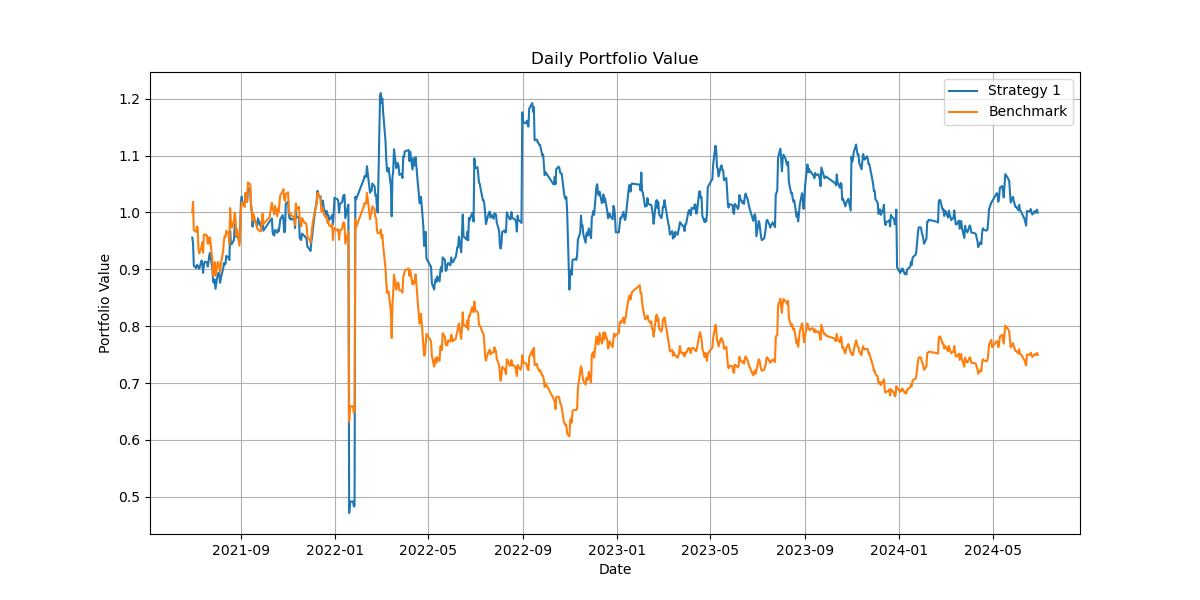

The file beside this chart, header and first rows:
date, Strategy1, Benchmark
2021-06-30, 0.956, 1.0
2021-07-01, 0.9458, 1.019
2021-07-02, 0.9067, 0.9689
2021-07-05, 0.9021, 0.966
2021-07-06, 0.9078, 0.9754
2021-07-07, 0.9063, 0.9735
2021-07-08, 0.9045, 0.9348
2021-07-09, 0.901, 0.928
2021-07-12, 0.9156, 0.9392
2021-07-13, 0.9092, 0.9474
2021-07-14, 0.8938, 0.9292
2021-07-15, 0.9074, 0.9605
2021-07-16, 0.9135, 0.962
2021-07-19, 0.9123, 0.9594
2021-07-20, 0.905, 0.9452
2021-07-21, 0.913, 0.9453
2021-07-22, 0.9248, 0.9564
2021-07-23, 0.929, 0.9553
2021-07-26, 0.9006, 0.9157
2021-07-27, 0.8779, 0.8884
2021-07-28, 0.8765, 0.9044
2021-07-29, 0.8823, 0.9125
2021-07-30, 0.8658, 0.8884
2021-08-02, 0.8918, 0.9128
2021-08-03, 0.8941, 0.912
2021-08-04, 0.8914, 0.9036
2021-08-05, 0.8765, 0.8953
2021-08-06, 0.8845, 0.9087
2021-08-09, 0.9015, 0.9332
2021-08-10, 0.9111, 0.9511
2021-08-11, 0.9085, 0.959
2021-08-12, 0.91, 0.9567
2021-08-13, 0.9238, 0.9678
2021-08-16, 0.9203, 0.9627
2021-08-17, 0.9164, 0.9455
2021-08-18, 0.9678, 1.008
2021-08-19, 0.9444, 0.98
2021-08-20, 0.9444, 0.973
2021-08-23, 0.9518, 0.9865
2021-08-24, 0.9793, 0.9999
2021-08-25, 0.9708, 0.9872
2021-08-26, 0.9574, 0.9594
2021-08-27, 0.9633, 0.9709
2021-08-30, 0.948, 0.9415
2021-08-31, 0.9745, 0.9659
2021-09-01, 1.019, 1.005
2021-09-02, 1.028, 1.018
2021-09-03, 1.014, 1.017
2021-09-06, 1.018, 1.01
2021-09-07, 1.034, 1.035
2021-09-08, 1.025, 1.026
2021-09-09, 1.019, 1.02
2021-09-10, 1.043, 1.053
2021-09-13, 1.04, 1.049
2021-09-14, 1.011, 1.017
2021-09-15, 1.001, 1.004
2021-09-16, 0.9751, 0.9854
2021-09-17, 0.9916, 0.9986
2021-09-22, 0.9765, 0.9718
2021-09-23, 0.9899, 0.9713
... 667 more rows
